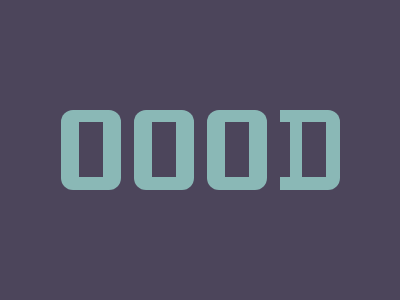

Reproduce this picture with HTML and CSS.

<!-- file: index.html -->
<!DOCTYPE html>
<html lang="en">
  <head>
    <meta charset="UTF-8" />
    <meta name="viewport" content="width=device-width, initial-scale=1.0" />
    <link rel="stylesheet" type="text/css" href="styles.css" />
    <title>08 3D</title>
  </head>
  <body>
    <div class="wrap">
      <div class="O"></div>
      <div class="O"></div>
      <div class="O"></div>
      <div class="D">
        <div class="main"></div>
        <div class="line"></div>
      </div>
    </div>
  </body>
</html>


/* file: styles.css */
* { margin: 0; }
body {
  transform: translate(-50%, -50%);
  position: absolute;
  top: 50%;
  left: 50%;
}
.wrap {
  width: 400px;
  height: 400px;
  background: #4C455B;
  gap: 13px;
  
  display: flex;
  justify-content: center;
  align-items: center;
  overflow: hidden;
}

.O, .D .main {
  position: relative;
  width: 60px;
  height: 80px;
  background: #8AB8B6;
}
.O { border-radius: 12px; }
.D .main { border-radius: 0 12px 12px 0; }

.O::after,
.D .main::after {
  content: '';
  position: absolute;
  top: 15%;
  height: 55px;
  background: #4C455B;
}
.O::after { left: 30%; width: 24px; }
.D .main::after { left: 0%; width: 46px; }

.D .line {
  transform: translate(-50%, -50%);
  position: absolute;
  top: 50%;
  left: 74%;
  
  width: 12px;
  height: 80px;
  background: #8AB8B6;
}